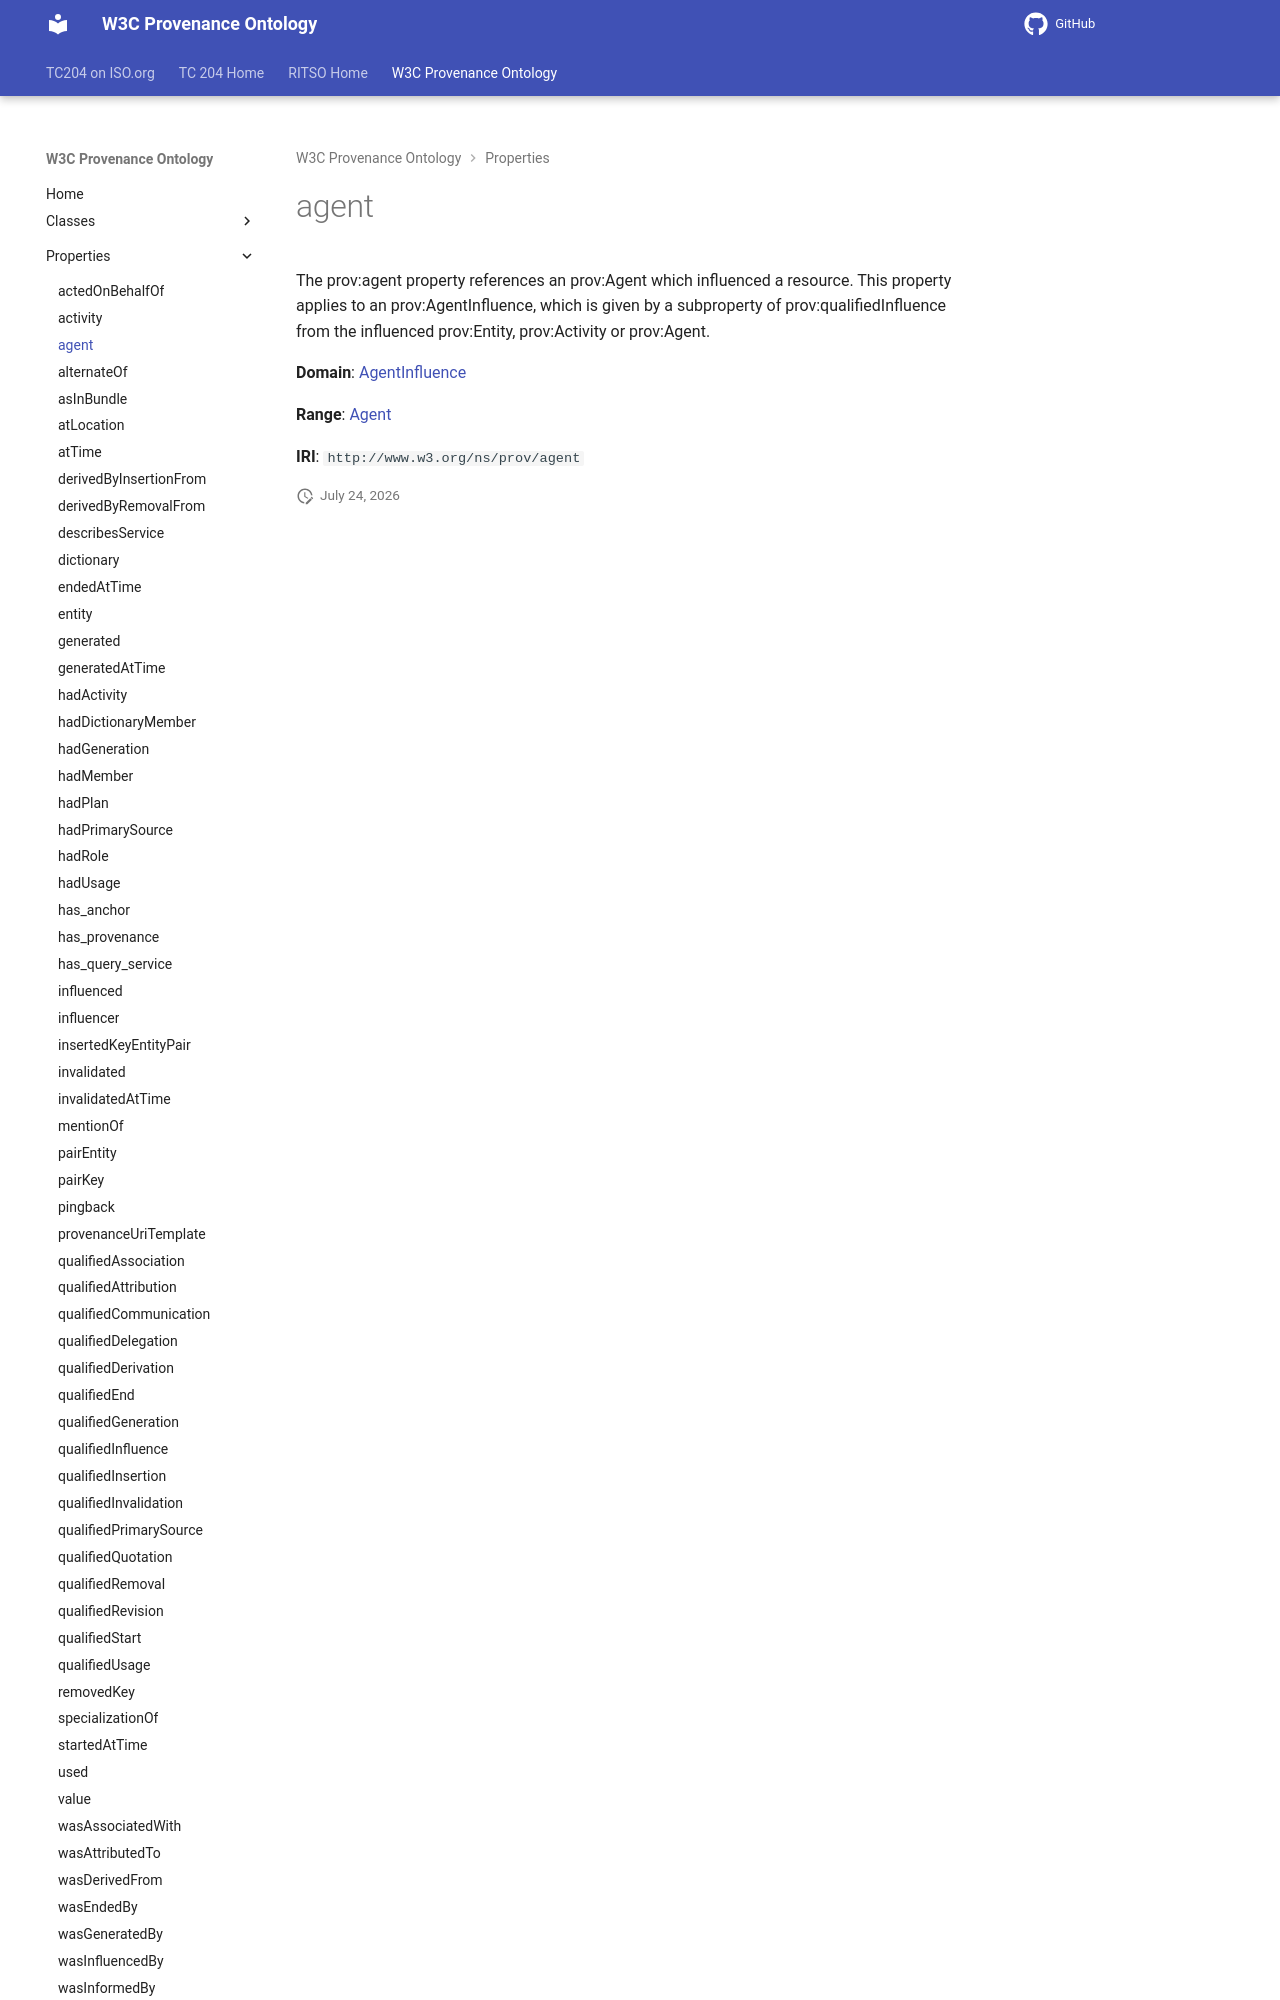

repository: ISO-TC204/ontology-import-prov · page: 2026-07-24_15-16-26/properties/agent/index.html · generator: mkdocs

# agent

The prov:agent property references an prov:Agent which influenced a resource. This property applies to an prov:AgentInfluence, which is given by a subproperty of prov:qualifiedInfluence from the influenced prov:Entity, prov:Activity or prov:Agent.

**Domain**: [AgentInfluence](../classes/AgentInfluence.md)

**Range**: [Agent](../classes/Agent.md)
